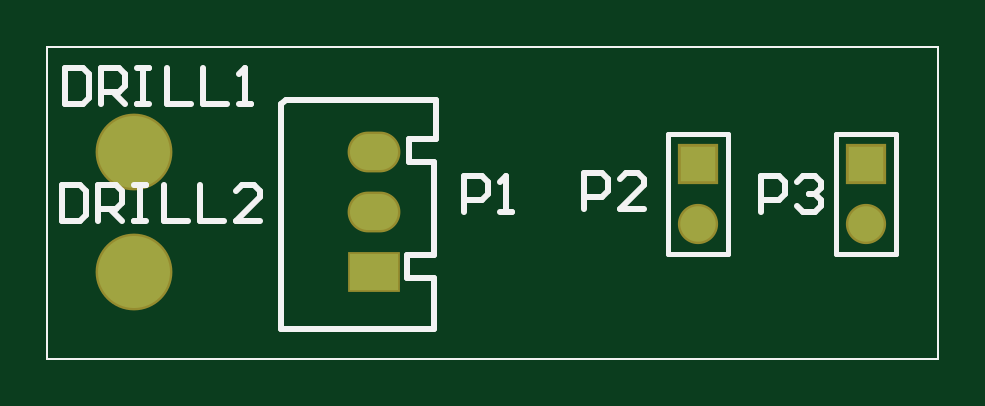
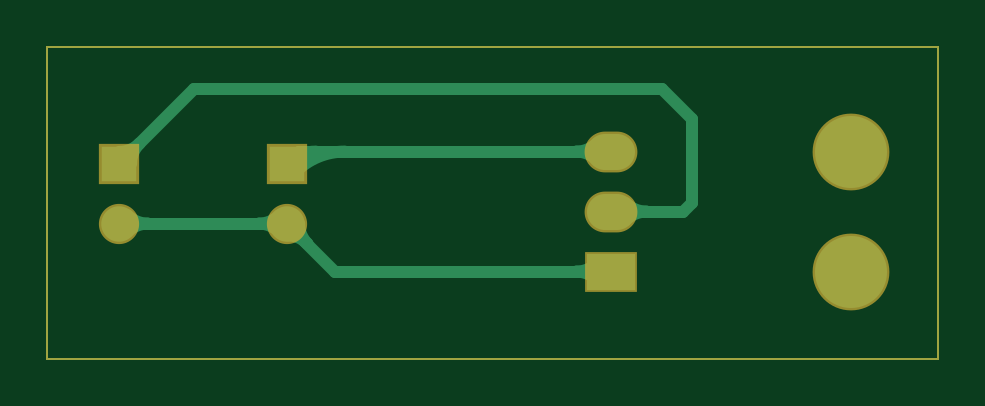
Circuit board: 7 layer files. Board 37.7 x 13.2 mm.
- drill: interface1.DRL (158 bytes)
- bottom_copper: interface1.GBL (1599 bytes)
- bottom_mask: interface1.GBS (641 bytes)
- outline: interface1.GKO (513 bytes)
- top_copper: interface1.GTL (496 bytes)
- top_silk: interface1.GTO (2389 bytes)
- top_mask: interface1.GTS (640 bytes)

=== drill: interface1.DRL (158 bytes, source withheld) ===
=== bottom_copper: interface1.GBL ===
%FSLAX25Y25*%
%MOIN*%
G70*
G01*
G75*
G04 Layer_Physical_Order=2*
G04 Layer_Color=16711680*
%ADD10C,0.00400*%
%ADD11R,0.08000X0.06000*%
%ADD12O,0.08000X0.06000*%
%ADD13R,0.05906X0.05906*%
%ADD14C,0.05906*%
%ADD15C,0.12000*%
%ADD16C,0.02000*%
D10*
X0Y0D02*
Y52000D01*
X148500D01*
Y0D02*
Y52000D01*
X0Y0D02*
X148500D01*
D11*
X54500Y14500D02*
D03*
D12*
Y24500D02*
D03*
Y34500D02*
D03*
D13*
X136500Y32500D02*
D03*
X108500D02*
D03*
D14*
X136500Y22500D02*
D03*
X108500D02*
D03*
D15*
X14500Y34500D02*
D03*
Y14500D02*
D03*
D16*
X109881Y23881D02*
G03*
X113214Y22500I3334J3334D01*
G01*
D02*
G03*
X109881Y21119I0J-4714D01*
G01*
X108500Y20547D02*
G03*
X105166Y19166I0J-4714D01*
G01*
X105166Y19166D02*
G03*
X106547Y22500I-3334J3334D01*
G01*
X108533Y32533D02*
G03*
X103786Y34500I-4748J-4748D01*
G01*
X107119Y31119D02*
G03*
X98957Y34500I-8162J-8162D01*
G01*
X135119Y21119D02*
G03*
X131786Y22500I-3334J-3334D01*
G01*
D02*
G03*
X135119Y23881I0J4714D01*
G01*
X134547Y32500D02*
G03*
X133167Y35834I-4714J0D01*
G01*
X133166Y35834D02*
G03*
X136500Y34453I3334J3334D01*
G01*
X56914Y35914D02*
G03*
X60328Y34500I3414J3414D01*
G01*
D02*
G03*
X56914Y33086I0J-4828D01*
G01*
X52086Y23086D02*
G03*
X48672Y24500I-3414J-3414D01*
G01*
D02*
G03*
X52086Y25914I0J4828D01*
G01*
X56914Y15914D02*
G03*
X60328Y14500I3414J3414D01*
G01*
D02*
G03*
X56914Y13086I0J-4828D01*
G01*
X54500Y14500D02*
X100500D01*
X108500Y22500D01*
X136500D01*
X42500Y24500D02*
X54500D01*
X41000Y26000D02*
X42500Y24500D01*
X41000Y26000D02*
Y40000D01*
X46000Y45000D01*
X124000D01*
X136500Y32500D01*
X106500Y34500D02*
X108500Y32500D01*
X54500Y34500D02*
X106500D01*
M02*

=== bottom_mask: interface1.GBS ===
%FSLAX25Y25*%
%MOIN*%
G70*
G01*
G75*
G04 Layer_Color=16711935*
%ADD10C,0.00400*%
%ADD11R,0.08000X0.06000*%
%ADD12O,0.08000X0.06000*%
%ADD13R,0.05906X0.05906*%
%ADD14C,0.05906*%
%ADD15C,0.12000*%
%ADD16C,0.02000*%
%ADD17C,0.01000*%
%ADD18C,0.00787*%
%ADD19R,0.08800X0.06800*%
%ADD20O,0.08800X0.06800*%
%ADD21R,0.06706X0.06706*%
%ADD22C,0.06706*%
%ADD23C,0.12800*%
D10*
X0Y0D02*
Y52000D01*
X148500D01*
Y0D02*
Y52000D01*
X0Y0D02*
X148500D01*
D19*
X54500Y14500D02*
D03*
D20*
Y24500D02*
D03*
Y34500D02*
D03*
D21*
X136500Y32500D02*
D03*
X108500D02*
D03*
D22*
X136500Y22500D02*
D03*
X108500D02*
D03*
D23*
X14500Y34500D02*
D03*
Y14500D02*
D03*
M02*

=== outline: interface1.GKO ===
%FSLAX25Y25*%
%MOIN*%
G70*
G01*
G75*
G04 Layer_Color=16711935*
%ADD10C,0.00400*%
%ADD11R,0.08000X0.06000*%
%ADD12O,0.08000X0.06000*%
%ADD13R,0.05906X0.05906*%
%ADD14C,0.05906*%
%ADD15C,0.12000*%
%ADD16C,0.02000*%
%ADD17C,0.01000*%
%ADD18C,0.00787*%
%ADD19R,0.08800X0.06800*%
%ADD20O,0.08800X0.06800*%
%ADD21R,0.06706X0.06706*%
%ADD22C,0.06706*%
%ADD23C,0.12800*%
D10*
X0Y0D02*
Y52000D01*
X148500D01*
Y0D02*
Y52000D01*
X0Y0D02*
X148500D01*
X0D02*
Y52000D01*
X148500D01*
Y0D02*
Y52000D01*
X0Y0D02*
X148500D01*
M02*

=== top_copper: interface1.GTL ===
%FSLAX25Y25*%
%MOIN*%
G70*
G01*
G75*
G04 Layer_Physical_Order=1*
G04 Layer_Color=255*
%ADD10C,0.00400*%
%ADD11R,0.08000X0.06000*%
%ADD12O,0.08000X0.06000*%
%ADD13R,0.05906X0.05906*%
%ADD14C,0.05906*%
%ADD15C,0.12000*%
D10*
X0Y0D02*
Y52000D01*
X148500D01*
Y0D02*
Y52000D01*
X0Y0D02*
X148500D01*
D11*
X54500Y14500D02*
D03*
D12*
Y24500D02*
D03*
Y34500D02*
D03*
D13*
X136500Y32500D02*
D03*
X108500D02*
D03*
D14*
X136500Y22500D02*
D03*
X108500D02*
D03*
D15*
X14500Y34500D02*
D03*
Y14500D02*
D03*
M02*

=== top_silk: interface1.GTO ===
%FSLAX25Y25*%
%MOIN*%
G70*
G01*
G75*
%ADD10C,0.00400*%
%ADD11R,0.08000X0.06000*%
%ADD12O,0.08000X0.06000*%
%ADD13R,0.05906X0.05906*%
%ADD14C,0.05906*%
%ADD15C,0.12000*%
%ADD16C,0.02000*%
%ADD17C,0.01000*%
%ADD18C,0.00787*%
D10*
X0Y0D02*
Y52000D01*
X148500D01*
Y0D02*
Y52000D01*
X0Y0D02*
X148500D01*
D17*
X60300Y32800D02*
Y36600D01*
X64500Y31900D02*
Y32800D01*
X60300D02*
X64500D01*
Y17300D02*
Y31900D01*
X60300Y36600D02*
X64700D01*
Y43100D01*
X39700D02*
X64700D01*
X39000Y42400D02*
X39700Y43100D01*
X39000Y5000D02*
Y42400D01*
Y5000D02*
X54000D01*
X60000Y17300D02*
X64500D01*
X60000Y13500D02*
Y17300D01*
Y13500D02*
X64500D01*
Y5000D02*
Y13500D01*
X54000Y5000D02*
X64500D01*
X69500Y24500D02*
Y30498D01*
X72499D01*
X73499Y29498D01*
Y27499D01*
X72499Y26499D01*
X69500D01*
X75498Y24500D02*
X77497D01*
X76498D01*
Y30498D01*
X75498Y29498D01*
X119000Y24500D02*
Y30498D01*
X121999D01*
X122999Y29498D01*
Y27499D01*
X121999Y26499D01*
X119000D01*
X124998Y29498D02*
X125998Y30498D01*
X127997D01*
X128997Y29498D01*
Y28499D01*
X127997Y27499D01*
X126997D01*
X127997D01*
X128997Y26499D01*
Y25500D01*
X127997Y24500D01*
X125998D01*
X124998Y25500D01*
X89500Y25000D02*
Y30998D01*
X92499D01*
X93499Y29998D01*
Y27999D01*
X92499Y26999D01*
X89500D01*
X99497Y25000D02*
X95498D01*
X99497Y28999D01*
Y29998D01*
X98497Y30998D01*
X96498D01*
X95498Y29998D01*
X3000Y48498D02*
Y42500D01*
X5999D01*
X6999Y43500D01*
Y47498D01*
X5999Y48498D01*
X3000D01*
X8998Y42500D02*
Y48498D01*
X11997D01*
X12997Y47498D01*
Y45499D01*
X11997Y44499D01*
X8998D01*
X10997D02*
X12997Y42500D01*
X14996Y48498D02*
X16996D01*
X15996D01*
Y42500D01*
X14996D01*
X16996D01*
X19995Y48498D02*
Y42500D01*
X23993D01*
X25993Y48498D02*
Y42500D01*
X29991D01*
X31991D02*
X33990D01*
X32990D01*
Y48498D01*
X31991Y47498D01*
X2500Y28998D02*
Y23000D01*
X5499D01*
X6499Y24000D01*
Y27998D01*
X5499Y28998D01*
X2500D01*
X8498Y23000D02*
Y28998D01*
X11497D01*
X12497Y27998D01*
Y25999D01*
X11497Y24999D01*
X8498D01*
X10497D02*
X12497Y23000D01*
X14496Y28998D02*
X16496D01*
X15496D01*
Y23000D01*
X14496D01*
X16496D01*
X19494Y28998D02*
Y23000D01*
X23493D01*
X25493Y28998D02*
Y23000D01*
X29491D01*
X35489D02*
X31491D01*
X35489Y26999D01*
Y27998D01*
X34490Y28998D01*
X32490D01*
X31491Y27998D01*
D18*
X131500Y17500D02*
X141500D01*
X131500D02*
Y37500D01*
X141500D01*
Y17500D02*
Y37500D01*
X103500Y17500D02*
X113500D01*
X103500D02*
Y37500D01*
X113500D01*
Y17500D02*
Y37500D01*
M02*

=== top_mask: interface1.GTS ===
%FSLAX25Y25*%
%MOIN*%
G70*
G01*
G75*
G04 Layer_Color=8388736*
%ADD10C,0.00400*%
%ADD11R,0.08000X0.06000*%
%ADD12O,0.08000X0.06000*%
%ADD13R,0.05906X0.05906*%
%ADD14C,0.05906*%
%ADD15C,0.12000*%
%ADD16C,0.02000*%
%ADD17C,0.01000*%
%ADD18C,0.00787*%
%ADD19R,0.08800X0.06800*%
%ADD20O,0.08800X0.06800*%
%ADD21R,0.06706X0.06706*%
%ADD22C,0.06706*%
%ADD23C,0.12800*%
D10*
X0Y0D02*
Y52000D01*
X148500D01*
Y0D02*
Y52000D01*
X0Y0D02*
X148500D01*
D19*
X54500Y14500D02*
D03*
D20*
Y24500D02*
D03*
Y34500D02*
D03*
D21*
X136500Y32500D02*
D03*
X108500D02*
D03*
D22*
X136500Y22500D02*
D03*
X108500D02*
D03*
D23*
X14500Y34500D02*
D03*
Y14500D02*
D03*
M02*

